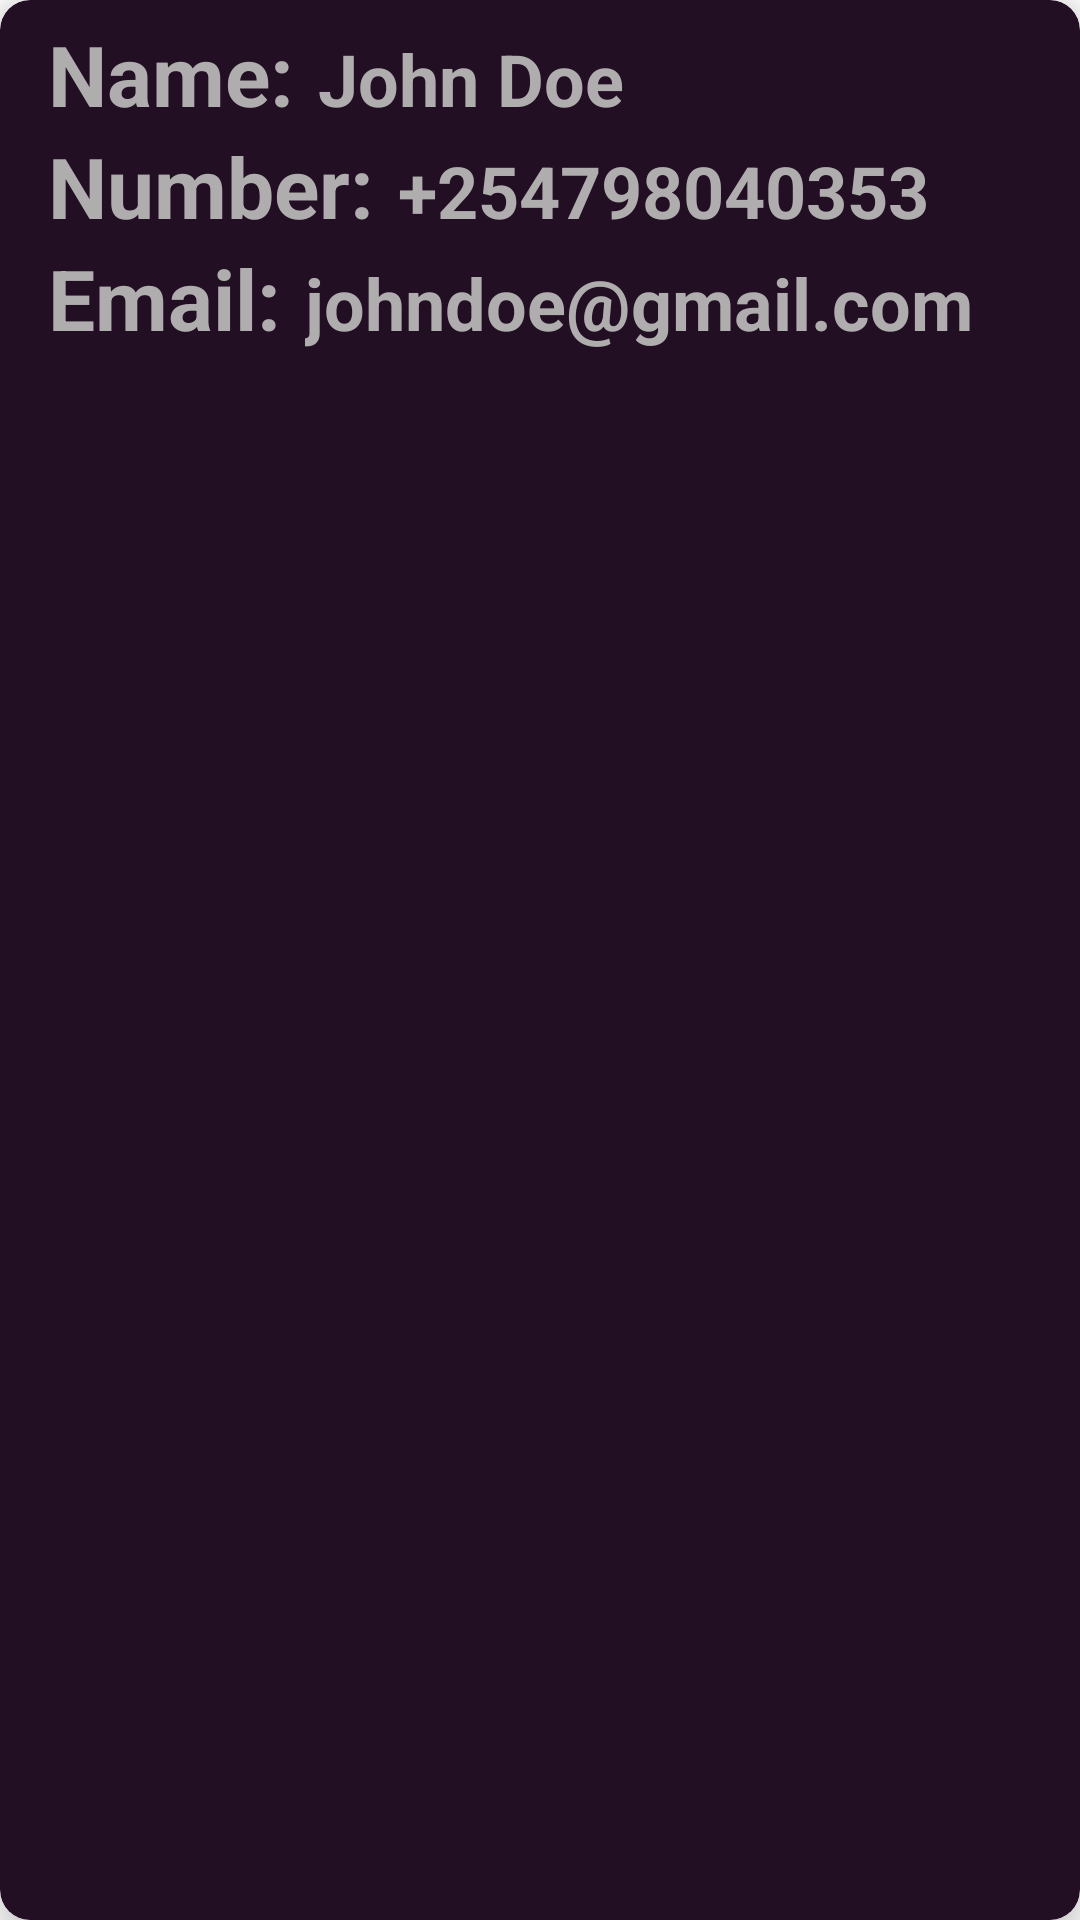

Android layout source for this screen:
<!-- AndroidManifest.xml: application theme Theme.Law -->
<!-- res/layout/item.xml -->
<?xml version="1.0" encoding="utf-8"?>
<androidx.cardview.widget.CardView
    xmlns:android="http://schemas.android.com/apk/res/android"
    xmlns:app="http://schemas.android.com/apk/res-auto"
    xmlns:tools="http://schemas.android.com/tools"
    android:layout_width="wrap_content"
    android:layout_height="wrap_content"
    app:cardElevation="10dp"
    app:cardCornerRadius="10dp"
    android:layout_margin="16dp"
    android:paddingRight="20dp"
    app:cardBackgroundColor="@color/darkPurple"
    android:paddingEnd="20dp"
    tools:ignore="RtlSymmetry">
    
    <LinearLayout
        android:layout_width="wrap_content"
        android:layout_height="wrap_content"
        android:layout_marginStart="16dp"
        android:layout_marginVertical="6dp"
        android:orientation="vertical"
        android:layout_marginLeft="16dp">
        
        <LinearLayout
            android:layout_width="wrap_content"
            android:layout_height="wrap_content"
            android:layout_gravity="center_vertical"
            android:orientation="horizontal">
            
            <TextView
                android:layout_width="wrap_content"
                android:layout_height="wrap_content"
                android:text="@string/name"
                android:textColor="@color/white"
                android:textSize="28sp"
                android:textStyle="bold"/>

            <TextView
                android:id="@+id/name"
                android:layout_width="wrap_content"
                android:layout_height="wrap_content"
                android:text="@string/john_doe"
                android:layout_marginStart="8dp"
                android:textColor="@color/white"
                android:textSize="24sp"
                android:textStyle="bold"
                android:layout_marginLeft="8dp" />
            
        </LinearLayout>

        <LinearLayout
            android:layout_width="wrap_content"
            android:layout_height="wrap_content"
            android:layout_gravity="center_vertical"
            android:orientation="horizontal">

            <TextView
                android:layout_width="wrap_content"
                android:layout_height="wrap_content"
                android:text="@string/number"
                android:textColor="@color/white"
                android:textSize="28sp"
                android:textStyle="bold"/>

            <TextView
                android:id="@+id/number"
                android:layout_width="wrap_content"
                android:layout_height="wrap_content"
                android:text="@string/_254798040353"
                android:layout_marginStart="8dp"
                android:textColor="@color/white"
                android:textSize="24sp"
                android:textStyle="bold"
                android:layout_marginLeft="8dp" />

        </LinearLayout>

        <LinearLayout
            android:layout_width="wrap_content"
            android:layout_height="wrap_content"
            android:layout_gravity="center_vertical"
            android:orientation="horizontal">

            <TextView
                android:layout_width="wrap_content"
                android:layout_height="wrap_content"
                android:text="@string/emails"
                android:textColor="@color/white"
                android:textSize="28sp"
                android:textStyle="bold"/>

            <TextView
                android:id="@+id/email"
                android:layout_width="wrap_content"
                android:layout_height="wrap_content"
                android:text="@string/johndoe_gmail_com"
                android:layout_marginStart="8dp"
                android:textColor="@color/white"
                android:textSize="24sp"
                android:textStyle="bold"
                android:layout_marginLeft="8dp" />

        </LinearLayout>

    </LinearLayout>

</androidx.cardview.widget.CardView>
<!-- resources referenced by this layout -->
<resources>
  <color name="darkPurple">#220f23</color>
  <color name="white">#AFADAD</color>
  <string name="_254798040353">+254798040353</string>
  <string name="emails">Email:</string>
  <string name="john_doe">John Doe</string>
  <string name="johndoe_gmail_com">johndoe@gmail.com</string>
  <string name="name">Name:</string>
  <string name="number">Number:</string>
  <style name="Theme.Law" parent="Theme.MaterialComponents.DayNight.NoActionBar">
          
          <item name="colorPrimary">@color/purple_500</item>
          <item name="colorPrimaryVariant">@color/purple_700</item>
          <item name="colorOnPrimary">@color/white</item>
          
          <item name="colorSecondary">@color/teal_200</item>
          <item name="colorSecondaryVariant">@color/teal_700</item>
          <item name="colorOnSecondary">@color/black</item>
          
          <item name="android:statusBarColor" tools:targetApi="21">?attr/colorPrimaryVariant</item>
          
      </style>
  <color name="purple_500">#FF6200EE</color>
  <color name="purple_700">#FF3700B3</color>
  <color name="teal_200">#FF03DAC5</color>
  <color name="teal_700">#FF018786</color>
  <color name="black">#FF000000</color>
</resources>
